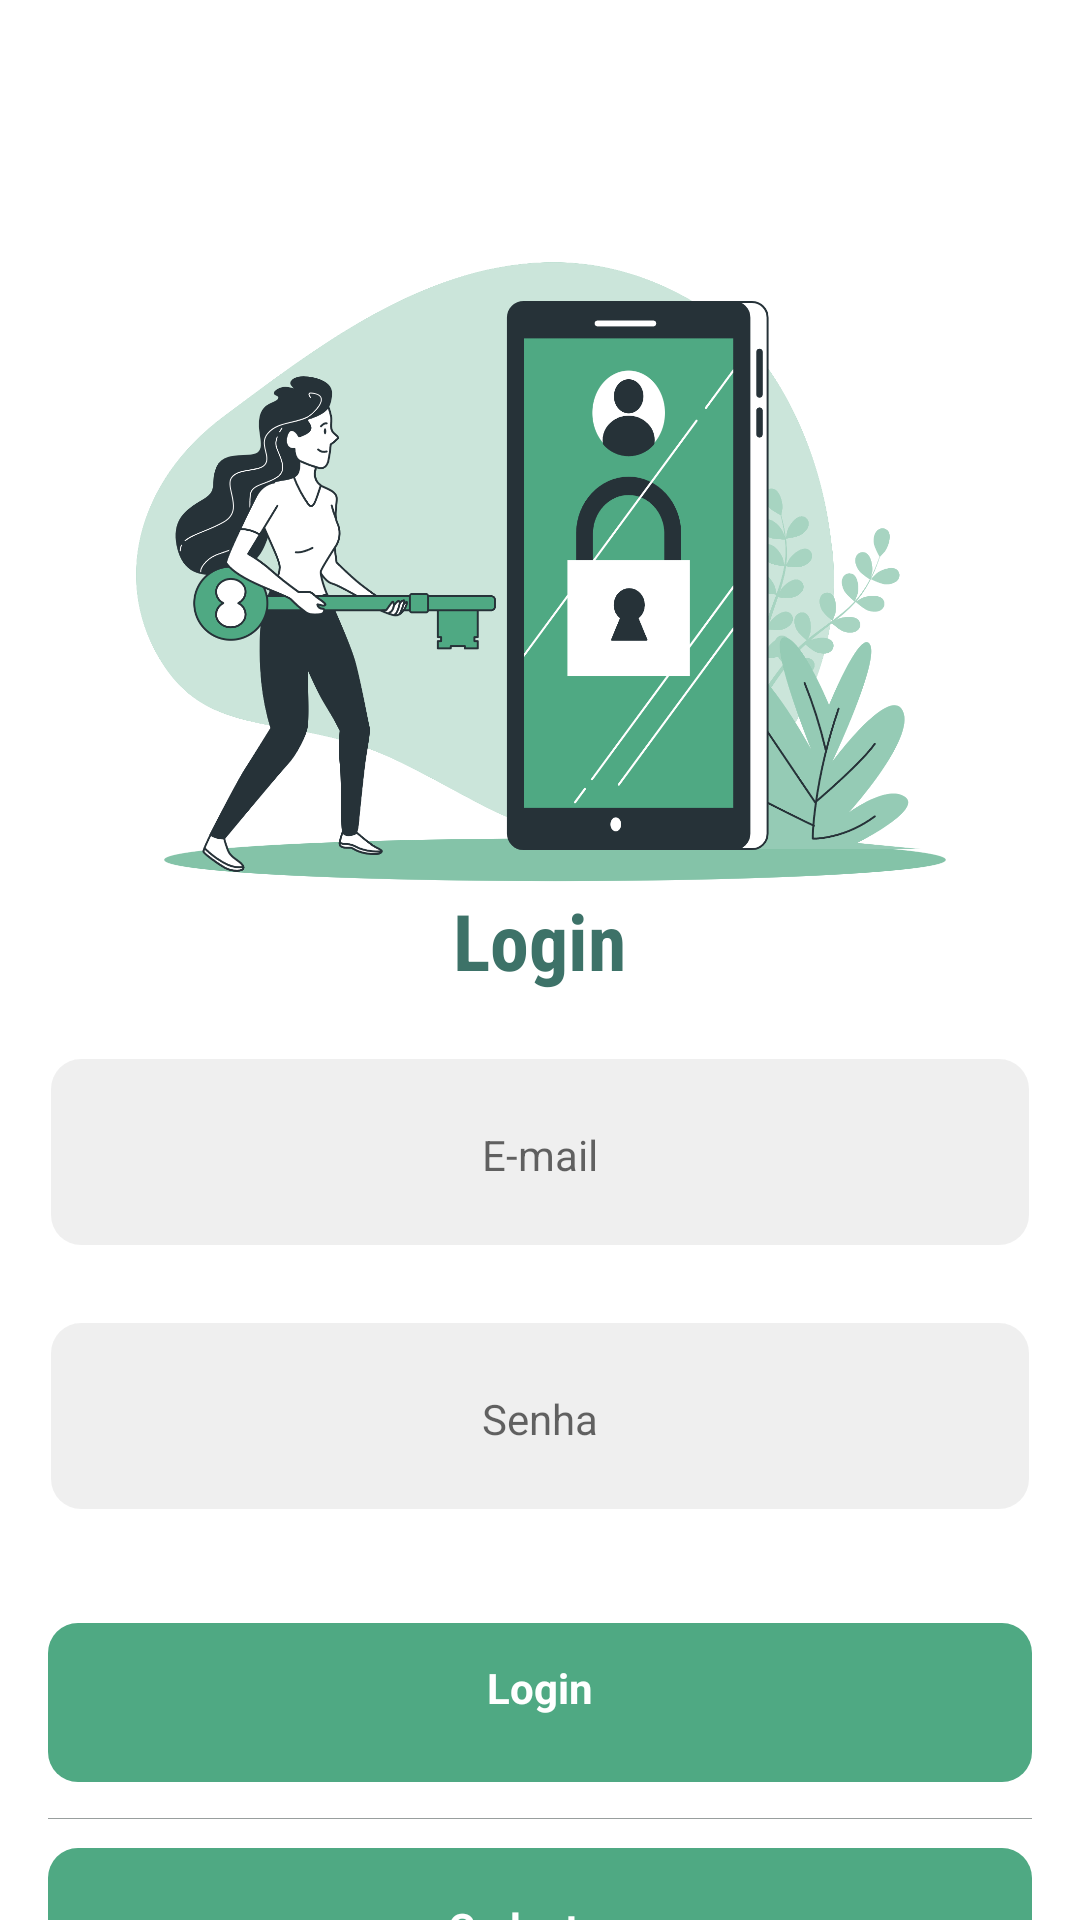

Android layout source for this screen:
<!-- AndroidManifest.xml: application theme Theme.CheckList -->
<!-- res/layout/activity_login.xml -->
<?xml version="1.0" encoding="utf-8"?>
<androidx.core.widget.NestedScrollView
    xmlns:android="http://schemas.android.com/apk/res/android"
    android:layout_width="match_parent"
    android:layout_height="match_parent">

    <RelativeLayout
        android:layout_width="match_parent"
        android:layout_height="match_parent"
        android:background="#FFFFFF"
        android:padding="16dp">

        
        <ImageView
            android:id="@+id/checklistBroImageView"
            android:layout_width="364dp"
            android:layout_height="365dp"
            android:layout_centerHorizontal="true"
            android:layout_marginTop="-17px"
            android:src="@drawable/loginbro" />

        
        <RelativeLayout
            android:id="@+id/usernameLayout"
            android:layout_width="328dp"
            android:layout_height="64dp"
            android:layout_marginTop="337dp"
            android:layout_centerHorizontal="true"
            android:background="@drawable/rounded_rectangle">

            
            <RelativeLayout
                android:id="@+id/rectangle8Layout"
                android:layout_width="match_parent"
                android:layout_height="match_parent"
                android:background="@drawable/rounded_rectangle">

                
                <EditText
                    android:id="@+id/usernameEditText"
                    android:layout_width="match_parent"
                    android:layout_height="match_parent"
                    android:background="@android:color/transparent"
                    android:gravity="center"
                    android:hint="E-mail"
                    android:textColor="#666666"
                    android:textSize="14sp" />
            </RelativeLayout>
        </RelativeLayout>

        
        <RelativeLayout
            android:id="@+id/passwordLayout"
            android:layout_width="328dp"
            android:layout_height="64dp"
            android:layout_marginTop="425dp"
            android:layout_centerHorizontal="true"
            android:background="@drawable/rounded_rectangle">

            
            <RelativeLayout
                android:id="@+id/rectangle8PasswordLayout"
                android:layout_width="match_parent"
                android:layout_height="match_parent"
                android:background="@drawable/rounded_rectangle">

                
                <EditText
                    android:id="@+id/passwordEditText"
                    android:layout_width="match_parent"
                    android:layout_height="match_parent"
                    android:gravity="center"
                    android:hint="Senha"
                    android:textColor="#666666"
                    android:textSize="14sp"
                    android:inputType="textPassword"
                    android:background="@android:color/transparent" />
            </RelativeLayout>
        </RelativeLayout>


        
        <View
            android:id="@+id/line1View"
            android:layout_width="328dp"
            android:layout_height="1px"
            android:layout_marginTop="590dp"
            android:background="#989E9D"
            android:layout_centerHorizontal="true" />

        
        <RelativeLayout
            android:id="@+id/registerButtonLayout"
            android:layout_width="328dp"
            android:layout_height="53dp"
            android:layout_marginTop="600dp"
            android:layout_centerHorizontal="true"
            android:background="@drawable/rounded_rectangle">

            
            <RelativeLayout
                android:id="@+id/rectangle10Layout"
                android:layout_width="match_parent"
                android:layout_height="match_parent"
                android:background="@drawable/rounded_button_background">

                
                <TextView
                    android:id="@+id/registerTextView"
                    android:layout_width="wrap_content"
                    android:layout_height="wrap_content"
                    android:layout_centerHorizontal="true"
                    android:layout_marginTop="17dp"
                    android:text="Cadastrar"
                    android:textColor="#FFFFFF"
                    android:textSize="14sp"
                    android:textStyle="bold" />
            </RelativeLayout>
        </RelativeLayout>

        
        <TextView
            android:id="@+id/loginTitleTextView"
            android:layout_width="wrap_content"
            android:layout_height="wrap_content"
            android:layout_centerHorizontal="true"
            android:layout_marginTop="280dp"
            android:text="Login"
            android:textColor="#3D7268"
            android:textSize="26sp"
            android:textStyle="bold"
            android:fontFamily="sans-serif-condensed" />

        
        <RelativeLayout
            android:id="@+id/loginButtonLayout"
            android:layout_width="328dp"
            android:layout_height="53dp"
            android:layout_marginTop="525dp"
            android:layout_centerHorizontal="true"
            android:background="@drawable/rounded_button_background">

            
            <TextView
                android:id="@+id/loginTextView"
                android:layout_width="wrap_content"
                android:layout_height="wrap_content"
                android:padding="12dp"
                android:layout_centerHorizontal="true"
                android:text="Login"
                android:textColor="#FFFFFF"
                android:textSize="14sp"
                android:textStyle="bold" />
        </RelativeLayout>

    </RelativeLayout>
</androidx.core.widget.NestedScrollView>
<!-- resources referenced by this layout -->
<resources>
  <!-- drawable loginbro: png bitmap (drawable, 284825 bytes) -->
  <!-- drawable rounded_button_background (drawable) -->
  <shape xmlns:android="http://schemas.android.com/apk/res/android">
      <solid android:color="#4FA983" /> 
      <corners android:radius="10dp" /> 
  </shape>
  <!-- drawable rounded_rectangle (drawable) -->
  <layer-list xmlns:android="http://schemas.android.com/apk/res/android">
  
      
      <item>
          <shape android:shape="rectangle">
              <solid android:color="#FFFFFF" />
              <corners android:radius="10dp" />
          </shape>
      </item>
  
      
      <item>
          <shape android:shape="rectangle">
              <solid android:color="@android:color/transparent" />
              <stroke
                  android:color="#FFFFFF"
                  android:width="1dp" />
              <corners android:radius="10dp" />
          </shape>
      </item>
  
      
      <item android:right="1dp" android:left="1dp" android:bottom="2dp">
          <shape android:shape="rectangle">
              <solid android:color="#10000000" />
              <corners android:radius="10dp" />
          </shape>
      </item>
  </layer-list>
  <style name="Theme.CheckList" parent="Theme.MaterialComponents.DayNight.DarkActionBar">
          
          <item name="colorPrimary">@color/purple_500</item>
          <item name="colorPrimaryVariant">@color/purple_700</item>
          <item name="colorOnPrimary">@color/white</item>
          
          <item name="colorSecondary">@color/teal_200</item>
          <item name="colorSecondaryVariant">@color/teal_700</item>
          <item name="colorOnSecondary">@color/black</item>
          
          <item name="android:statusBarColor">?attr/colorPrimaryVariant</item>
          
      </style>
  <color name="purple_500">#FF6200EE</color>
  <color name="purple_700">#FF3700B3</color>
  <color name="white">#FFFFFFFF</color>
  <color name="teal_200">#FF03DAC5</color>
  <color name="teal_700">#FF018786</color>
  <color name="black">#FF000000</color>
</resources>
